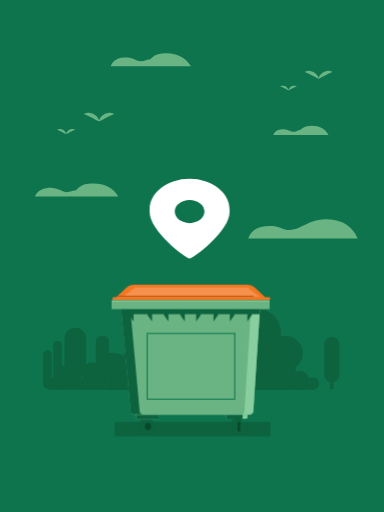
t = 0.00 s
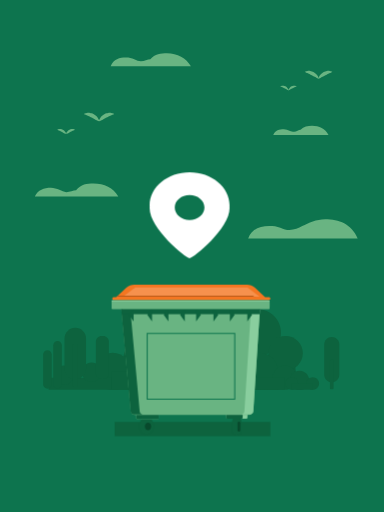
t = 0.25 s
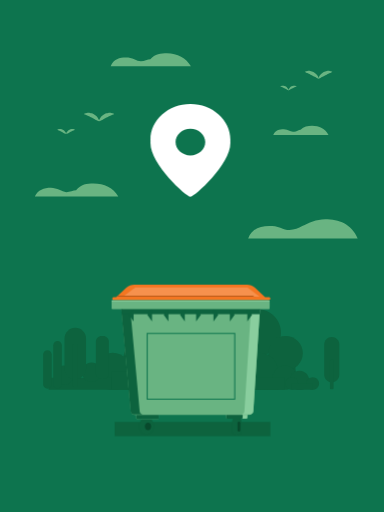
t = 0.53 s
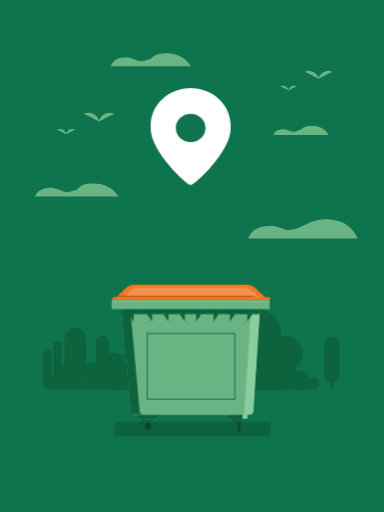
t = 0.78 s
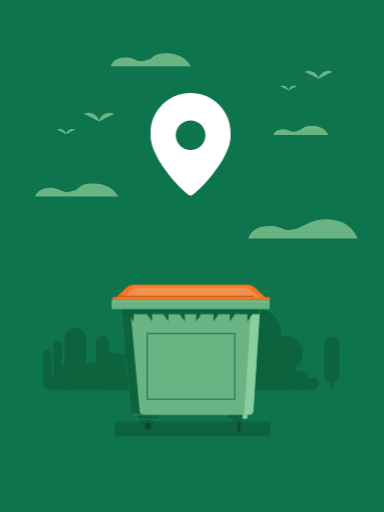
t = 1.00 s
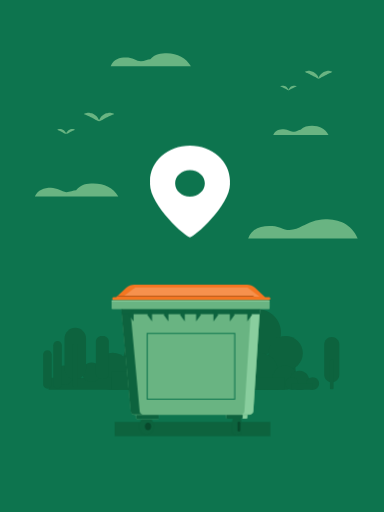
t = 1.25 s

The animated SVG that drew these frames (rendered in a browser with its animation timeline set to each time). Animation: 2 CSS @keyframes rules; one cycle of 1.50 s, repeats indefinitely.

<svg id="eo64gf1itflh1" xmlns="http://www.w3.org/2000/svg" xmlns:xlink="http://www.w3.org/1999/xlink" viewBox="0 0 375 500" shape-rendering="geometricPrecision" text-rendering="geometricPrecision"><style><![CDATA[#eo64gf1itflh50_to {animation: eo64gf1itflh50_to__to 1500ms linear infinite normal forwards}@keyframes eo64gf1itflh50_to__to { 0% {transform: translate(0px,22px)} 6.666667% {transform: translate(0px,22px)} 26.666667% {transform: translate(0px,9px);animation-timing-function: cubic-bezier(0.250000,1,0.250000,1)} 60% {transform: translate(1.004200px,-66.707659px);animation-timing-function: cubic-bezier(0.420000,0,0.580000,1)} 100% {transform: translate(0px,21px)} }#eo64gf1itflh50_ts {animation: eo64gf1itflh50_ts__ts 1500ms linear infinite normal forwards}@keyframes eo64gf1itflh50_ts__ts { 0% {transform: scale(1,0.800000)} 6.666667% {transform: scale(1,0.800000)} 26.666667% {transform: scale(1,0.925000);animation-timing-function: cubic-bezier(0.470000,0,0.745000,0.715000)} 66.666667% {transform: scale(1,1.030000);animation-timing-function: cubic-bezier(0.420000,0,0.580000,1)} 100% {transform: scale(1,0.810000)} }]]></style><g id="eo64gf1itflh2"><rect id="eo64gf1itflh3" width="375" height="500" rx="0" ry="0" fill="rgb(13,116,78)" fill-rule="evenodd" stroke="none" stroke-width="1"/><g id="eo64gf1itflh4" transform="matrix(1 0 0 1 0 291)"><path id="eo64gf1itflh5" d="M204.802200,62.005900C204.802200,77.385900,217.270200,89.853900,232.650200,89.853900C248.031200,89.853900,260.499200,77.385900,260.499200,62.005900C260.499200,46.625900,248.031200,34.157900,232.650200,34.157900C217.270200,34.157900,204.802200,46.625900,204.802200,62.005900" fill="rgb(13,99,62)" fill-rule="evenodd" stroke="none" stroke-width="1"/><path id="eo64gf1itflh6" d="M252.393300,71.637000C252.393300,81.698000,260.549300,89.854000,270.610300,89.854000C280.671300,89.854000,288.828300,81.698000,288.828300,71.637000C288.828300,61.576000,280.671300,53.420000,270.610300,53.420000C260.549300,53.420000,252.393300,61.576000,252.393300,71.637000" fill="rgb(13,99,62)" fill-rule="evenodd" stroke="none" stroke-width="1"/><path id="eo64gf1itflh7" d="M191.960200,71.637000C191.960200,81.698000,200.116200,89.854000,210.177200,89.854000C220.238200,89.854000,228.395200,81.698000,228.395200,71.637000C228.395200,61.576000,220.238200,53.420000,210.177200,53.420000C200.116200,53.420000,191.960200,61.576000,191.960200,71.637000" fill="rgb(13,99,62)" fill-rule="evenodd" stroke="none" stroke-width="1"/><polygon id="eo64gf1itflh8" points="209.047000,89.655800 270.610000,89.655800 270.610000,71.666800 209.047000,71.666800" fill="rgb(13,99,62)" fill-rule="evenodd" stroke="none" stroke-width="1"/><path id="eo64gf1itflh9" d="M175.619300,62.080900C175.619300,77.419900,163.184300,89.853900,147.846300,89.853900C132.507300,89.853900,120.072300,77.419900,120.072300,62.080900C120.072300,46.741900,132.507300,34.307900,147.846300,34.307900C163.184300,34.307900,175.619300,46.741900,175.619300,62.080900" fill="rgb(13,99,62)" fill-rule="evenodd" stroke="none" stroke-width="1"/><path id="eo64gf1itflh10" d="M128.156500,71.686000C128.156500,81.720000,120.022500,89.854000,109.988500,89.854000C99.954500,89.854000,91.820500,81.720000,91.820500,71.686000C91.820500,61.652000,99.954500,53.518000,109.988500,53.518000C120.022500,53.518000,128.156500,61.652000,128.156500,71.686000" fill="rgb(13,99,62)" fill-rule="evenodd" stroke="none" stroke-width="1"/><path id="eo64gf1itflh11" d="M188.426800,71.686000C188.426800,81.720000,180.292800,89.854000,170.258800,89.854000C160.224800,89.854000,152.090800,81.720000,152.090800,71.686000C152.090800,61.652000,160.224800,53.518000,170.258800,53.518000C180.292800,53.518000,188.426800,61.652000,188.426800,71.686000" fill="rgb(13,99,62)" fill-rule="evenodd" stroke="none" stroke-width="1"/><polygon id="eo64gf1itflh12" points="109.989000,89.625800 171.386000,89.625800 171.386000,71.685800 109.989000,71.685800" fill="rgb(13,99,62)" fill-rule="evenodd" stroke="none" stroke-width="1"/><polygon id="eo64gf1itflh13" points="108.900000,89.655800 270.611000,89.655800 270.611000,71.666800 108.900000,71.666800" fill="rgb(13,99,62)" fill-rule="evenodd" stroke="none" stroke-width="1"/><path id="eo64gf1itflh14" d="M274.354100,33.869900C274.354100,21.239063,264.114937,10.999900,251.484100,10.999900C238.853263,10.999900,228.614100,21.239063,228.614100,33.869900C228.614100,46.500737,238.853263,56.739900,251.484100,56.739900C264.114937,56.739900,274.354100,46.500737,274.354100,33.869900" fill="rgb(13,99,62)" fill-rule="evenodd" stroke="none" stroke-width="1"/><path id="eo64gf1itflh15" d="M295.729800,54.020500C295.729800,44.742500,288.208800,37.220500,278.929800,37.220500C269.651800,37.220500,262.130800,44.742500,262.130800,54.020500C262.130800,63.298500,269.651800,70.820500,278.929800,70.820500C288.208800,70.820500,295.729800,63.298500,295.729800,54.020500" fill="rgb(13,99,62)" fill-rule="evenodd" stroke="none" stroke-width="1"/><path id="eo64gf1itflh16" d="M323.993300,38.093600L323.993300,38.093600C319.923300,38.093600,316.624300,41.392600,316.624300,45.462600L316.624300,75.059600C316.624300,79.128600,319.923300,82.428600,323.993300,82.428600C328.063300,82.428600,331.362300,79.128600,331.362300,75.059600L331.362300,45.462600C331.362300,41.392600,328.063300,38.093600,323.993300,38.093600" fill="rgb(13,99,62)" fill-rule="evenodd" stroke="none" stroke-width="1"/><path id="eo64gf1itflh17" d="M263.699500,59.746000L262.269500,59.746000C261.690500,59.746000,261.221500,60.215000,261.221500,60.793000L261.221500,88.098000C261.221500,88.676000,261.690500,89.145000,262.269500,89.145000L263.699500,89.145000C264.277500,89.145000,264.746500,88.676000,264.746500,88.098000L264.746500,60.793000C264.746500,60.215000,264.277500,59.746000,263.699500,59.746000" fill="rgb(13,99,62)" fill-rule="evenodd" stroke="none" stroke-width="1"/><path id="eo64gf1itflh18" d="M324.708400,59.746000L323.278400,59.746000C322.699400,59.746000,322.230400,60.215000,322.230400,60.793000L322.230400,88.098000C322.230400,88.676000,322.699400,89.145000,323.278400,89.145000L324.708400,89.145000C325.286400,89.145000,325.755400,88.676000,325.755400,88.098000L325.755400,60.793000C325.755400,60.215000,325.286400,59.746000,324.708400,59.746000" fill="rgb(13,99,62)" fill-rule="evenodd" stroke="none" stroke-width="1"/><path id="eo64gf1itflh19" d="M235.267400,71.578100C235.267400,81.579100,243.374400,89.687100,253.376400,89.687100C263.377400,89.687100,271.484400,81.579100,271.484400,71.578100C271.484400,61.577100,263.377400,53.469100,253.376400,53.469100C243.374400,53.469100,235.267400,61.577100,235.267400,71.578100" fill="rgb(13,99,62)" fill-rule="evenodd" stroke="none" stroke-width="1"/><path id="eo64gf1itflh20" d="M266.213700,77.840700C266.213700,84.382700,271.517700,89.686700,278.059700,89.686700C284.601700,89.686700,289.905700,84.382700,289.905700,77.840700C289.905700,71.298700,284.601700,65.994700,278.059700,65.994700C271.517700,65.994700,266.213700,71.298700,266.213700,77.840700" fill="rgb(13,99,62)" fill-rule="evenodd" stroke="none" stroke-width="1"/><path id="eo64gf1itflh21" d="M226.916800,77.840700C226.916800,84.382700,232.220800,89.686700,238.762800,89.686700C245.304800,89.686700,250.608800,84.382700,250.608800,77.840700C250.608800,71.298700,245.304800,65.994700,238.762800,65.994700C232.220800,65.994700,226.916800,71.298700,226.916800,77.840700" fill="rgb(13,99,62)" fill-rule="evenodd" stroke="none" stroke-width="1"/><polygon id="eo64gf1itflh22" points="238,89.697000 278.032000,89.697000 278.032000,78 238,78" fill="rgb(13,99,62)" fill-rule="evenodd" stroke="none" stroke-width="1"/><polygon id="eo64gf1itflh23" points="47.489800,89.697000 108.521800,89.697000 108.521800,78 47.489800,78" fill="rgb(13,99,62)" fill-rule="evenodd" stroke="none" stroke-width="1"/><path id="eo64gf1itflh24" d="M283,80.465000C283,85.692000,287.238000,89.930000,292.465000,89.930000C297.693000,89.930000,301.930000,85.692000,301.930000,80.465000C301.930000,75.238000,297.693000,71,292.465000,71C287.238000,71,283,75.238000,283,80.465000" fill="rgb(13,99,62)" fill-rule="evenodd" stroke="none" stroke-width="1"/><path id="eo64gf1itflh25" d="M80,72.465000C80,77.692000,84.238000,81.930000,89.465000,81.930000C94.693000,81.930000,98.930000,77.692000,98.930000,72.465000C98.930000,67.238000,94.693000,63,89.465000,63C84.238000,63,80,67.238000,80,72.465000" fill="rgb(13,99,62)" fill-rule="evenodd" stroke="none" stroke-width="1"/><path id="eo64gf1itflh26" d="M53,75.465000C53,80.692000,57.238000,84.930000,62.465000,84.930000C67.693000,84.930000,71.930000,80.692000,71.930000,75.465000C71.930000,70.238000,67.693000,66,62.465000,66C57.238000,66,53,70.238000,53,75.465000" fill="rgb(13,99,62)" fill-rule="evenodd" stroke="none" stroke-width="1"/><path id="eo64gf1itflh27" d="M299.197600,83.494800C299.197600,86.914800,301.969600,89.686800,305.389600,89.686800C308.808600,89.686800,311.581600,86.914800,311.581600,83.494800C311.581600,80.074800,308.808600,77.302800,305.389600,77.302800C301.969600,77.302800,299.197600,80.074800,299.197600,83.494800" fill="rgb(13,99,62)" fill-rule="evenodd" stroke="none" stroke-width="1"/><path id="eo64gf1itflh28" d="M278.657400,83.494800C278.657400,86.914800,281.429400,89.686800,284.849400,89.686800C288.268400,89.686800,291.040400,86.914800,291.040400,83.494800C291.040400,80.074800,288.268400,77.302800,284.849400,77.302800C281.429400,77.302800,278.657400,80.074800,278.657400,83.494800" fill="rgb(13,99,62)" fill-rule="evenodd" stroke="none" stroke-width="1"/><polygon id="eo64gf1itflh29" points="284.465000,89.608800 305.389000,89.608800 305.389000,83.494800 284.465000,83.494800" fill="rgb(13,99,62)" fill-rule="evenodd" stroke="none" stroke-width="1"/><path id="eo64gf1itflh30" d="M56.194500,42L56.194500,42C58.515500,42,60.396500,43.882000,60.396500,46.202000L60.396500,84.337000C60.396500,86.658000,58.515500,88.539000,56.194500,88.539000L56.194500,88.539000C53.873500,88.539000,51.992500,86.658000,51.992500,84.337000L51.992500,46.202000C51.992500,43.882000,53.873500,42,56.194500,42" fill="rgb(13,99,62)" fill-rule="evenodd" stroke="none" stroke-width="1"/><path id="eo64gf1itflh31" d="M46.323300,51L46.323300,51C48.644300,51,50.525300,52.882000,50.525300,55.202000L50.525300,84.366000C50.525300,86.687000,48.644300,88.569000,46.323300,88.569000L46.323300,88.569000C44.002300,88.569000,42.121300,86.687000,42.121300,84.366000L42.121300,55.202000C42.121300,52.882000,44.002300,51,46.323300,51" fill="rgb(13,99,62)" fill-rule="evenodd" stroke="none" stroke-width="1"/><path id="eo64gf1itflh32" d="M99.198500,37.158300L100.719500,37.158300C103.799500,37.158300,106.296500,39.655300,106.296500,42.735300L106.296500,73.488300C106.296500,76.568300,103.799500,79.065300,100.719500,79.065300L99.198500,79.065300C96.118500,79.065300,93.621500,76.568300,93.621500,73.488300L93.621500,42.735300C93.621500,39.655300,96.118500,37.158300,99.198500,37.158300" fill="rgb(13,99,62)" fill-rule="evenodd" stroke="none" stroke-width="1"/><path id="eo64gf1itflh33" d="M73.504000,29L73.504000,29C79.305000,29,84.008000,33.703000,84.008000,39.504000L84.008000,68.783000C84.008000,74.585000,79.305000,79.288000,73.504000,79.288000L73.504000,79.288000C67.703000,79.288000,63,74.585000,63,68.783000L63,39.504000C63,33.703000,67.703000,29,73.504000,29" fill="rgb(13,99,62)" fill-rule="evenodd" stroke="none" stroke-width="1"/><path id="eo64gf1itflh34" d="M72.047000,45L74.977000,45C75.556000,45,76.024000,45.469000,76.024000,46.047000L76.024000,85.860000C76.024000,86.438000,75.556000,86.907000,74.977000,86.907000L72.047000,86.907000C71.469000,86.907000,71,86.438000,71,85.860000L71,46.047000C71,45.469000,71.469000,45,72.047000,45" fill="rgb(13,99,62)" fill-rule="evenodd" stroke="none" stroke-width="1"/></g><g id="eo64gf1itflh35" transform="matrix(1 0 0 1 34 52)"><g id="eo64gf1itflh36" transform="matrix(1 0 0 1 208 161.80499267578125)"><path id="eo64gf1itflh37" d="M75.435900,0.311200C67.053900,0.311200,59.344900,4.000200,53.184900,7.000200L53.153900,7.000200C49.790900,9.000200,45.229900,10.812200,40.721900,10.812200C37.454900,10.812200,35.142900,9.934200,31.757900,8.558200C28.507900,7.183200,24.816900,6.848200,20.897900,6.848200C12.083900,6.848200,4.410900,9.085200,0.357900,19.000200L31.104900,19.000200L41.437900,19.000200L43.583900,19.000200L52.630900,19.000200L107.287900,19.000200C101.026900,4.678200,89.118900,0.311200,75.435900,0.311200" fill="rgb(105,180,130)" fill-rule="evenodd" stroke="none" stroke-width="1"/></g><path id="eo64gf1itflh38" d="M270.750200,70.901300C266.520200,70.901300,262.629200,71.805300,259.521200,74.805300L259.505200,74.805300C257.808200,74.805300,255.506200,76.762300,253.231200,76.762300C251.582200,76.762300,250.415200,76.336300,248.707200,75.642300C247.067200,74.948300,245.204200,74.225300,243.226200,74.225300C238.778200,74.225300,234.906200,74.805300,232.860200,79.805300L248.377200,79.805300L253.592200,79.805300L254.675200,79.805300L259.241200,79.805300L286.825200,79.805300C283.665200,73.805300,277.655200,70.901300,270.750200,70.901300" fill="rgb(105,180,130)" fill-rule="evenodd" stroke="none" stroke-width="1"/><path id="eo64gf1itflh39" d="M57.248400,127.129600C50.856400,127.129600,44.978400,127.804600,40.281400,133.804600L40.258400,133.804600C37.693400,133.804600,34.216400,135.623600,30.778400,135.623600C28.287400,135.623600,26.524400,134.410600,23.942400,133.361600C21.464400,132.312600,18.650400,131.297600,15.662400,131.297600C8.941400,131.297600,3.090400,133.361600,0.000400,139.804600L23.445400,139.804600L31.324400,139.804600L32.961400,139.804600L39.859400,139.804600L81.535400,139.804600C76.762400,131.213600,67.682400,127.129600,57.248400,127.129600" fill="rgb(105,180,130)" fill-rule="evenodd" stroke="none" stroke-width="1"/><path id="eo64gf1itflh40" d="M77.418400,59.451500C77.418400,59.451500,77.116400,59.558500,76.654400,59.734500C76.188400,59.919500,75.559400,60.192500,74.859400,60.495500C74.508400,60.669500,74.137400,60.814500,73.755400,61.011500C73.379400,61.192500,72.983400,61.383500,72.573400,61.580500C72.169400,61.778500,71.762400,62.003500,71.340400,62.198500C70.935400,62.447500,70.493400,62.611500,70.082400,62.866500C69.661400,63.099500,69.225400,63.296500,68.810400,63.541500C68.400400,63.792500,67.950400,63.963500,67.550400,64.209500C67.142400,64.440500,66.723400,64.636500,66.322400,64.832500C65.933400,65.044500,65.549400,65.233500,65.180400,65.401500C64.803400,65.560500,64.460400,65.718500,64.154400,65.863500C63.845400,66.004500,63.552400,66.109500,63.313400,66.202500C62.832400,66.385500,62.517400,66.463500,62.517400,66.463500C62.517400,66.463500,62.573400,66.157500,62.742400,65.663500C62.919400,65.177500,63.152400,64.450500,63.626400,63.725500C63.854400,63.355500,64.117400,62.962500,64.412400,62.558500C64.726400,62.173500,65.084400,61.786500,65.467400,61.398500C65.839400,60.997500,66.301400,60.661500,66.758400,60.312500C67.203400,59.942500,67.739400,59.678500,68.246400,59.376500C68.762400,59.090500,69.330400,58.880500,69.874400,58.670500C70.436400,58.489500,70.998400,58.334500,71.555400,58.244500C72.669400,58.050500,73.747400,58.081500,74.641400,58.231500C75.543400,58.398500,76.257400,58.687500,76.725400,58.957500C77.196400,59.223500,77.418400,59.451500,77.418400,59.451500" fill="rgb(105,180,130)" fill-rule="evenodd" stroke="none" stroke-width="1"/><path id="eo64gf1itflh41" d="M48.053700,59.451500C48.053700,59.451500,48.275700,59.223500,48.746700,58.957500C49.214700,58.687500,49.928700,58.398500,50.830700,58.231500C51.724700,58.081500,52.802700,58.050500,53.916700,58.244500C54.473700,58.334500,55.035700,58.489500,55.597700,58.670500C56.141700,58.880500,56.709700,59.090500,57.224700,59.376500C57.732700,59.678500,58.268700,59.942500,58.713700,60.312500C59.170700,60.661500,59.632700,60.997500,60.004700,61.398500C60.387700,61.786500,60.745700,62.173500,61.059700,62.558500C61.354700,62.962500,61.617700,63.355500,61.845700,63.725500C62.318700,64.450500,62.552700,65.177500,62.729700,65.663500C62.898700,66.157500,62.954700,66.463500,62.954700,66.463500C62.954700,66.463500,62.639700,66.385500,62.158700,66.202500C61.919700,66.109500,61.626700,66.004500,61.317700,65.863500C61.011700,65.718500,60.668700,65.560500,60.291700,65.401500C59.922700,65.233500,59.538700,65.044500,59.149700,64.832500C58.748700,64.636500,58.329700,64.440500,57.921700,64.209500C57.521700,63.963500,57.070700,63.792500,56.661700,63.541500C56.246700,63.296500,55.810700,63.099500,55.389700,62.866500C54.978700,62.611500,54.536700,62.447500,54.131700,62.198500C53.709700,62.003500,53.302700,61.778500,52.898700,61.580500C52.488700,61.383500,52.092700,61.192500,51.716700,61.011500C51.334700,60.814500,50.963700,60.669500,50.612700,60.495500C49.912700,60.192500,49.283700,59.919500,48.817700,59.734500C48.355700,59.558500,48.053700,59.451500,48.053700,59.451500" fill="rgb(105,180,130)" fill-rule="evenodd" stroke="none" stroke-width="1"/><path id="eo64gf1itflh42" d="M39.288200,74.723000C39.288200,74.723000,39.123200,74.784000,38.835200,74.891000C38.558200,74.999000,38.185200,75.157000,37.770200,75.342000C37.353200,75.537000,36.892200,75.748000,36.414200,75.986000C36.176200,76.105000,35.931200,76.228000,35.682200,76.353000C35.442200,76.500000,35.179200,76.598000,34.936200,76.749000C34.686200,76.887000,34.427200,77.004000,34.181200,77.150000C33.938200,77.298000,33.671200,77.400000,33.433200,77.546000C32.939200,77.804000,32.461200,78.047000,32.027200,78.253000C31.577200,78.438000,31.214200,78.630000,30.920200,78.728000C30.634200,78.837000,30.447200,78.883000,30.447200,78.883000C30.447200,78.883000,30.481200,78.701000,30.581200,78.409000C30.687200,78.121000,30.828200,77.692000,31.105200,77.258000C31.368200,76.811000,31.731200,76.328000,32.198200,75.878000C32.418200,75.640000,32.692200,75.441000,32.964200,75.233000C33.228200,75.015000,33.546200,74.858000,33.847200,74.679000C34.468200,74.350000,35.150200,74.120000,35.810200,74.007000C36.471200,73.892000,37.110200,73.910000,37.641200,73.999000C38.175200,74.104000,38.599200,74.271000,38.877200,74.430000C39.157200,74.588000,39.288200,74.723000,39.288200,74.723000" fill="rgb(105,180,130)" fill-rule="evenodd" stroke="none" stroke-width="1"/><path id="eo64gf1itflh43" d="M21.866600,74.723000C21.866600,74.723000,21.997600,74.588000,22.277600,74.430000C22.555600,74.271000,22.979600,74.104000,23.513600,73.999000C24.044600,73.910000,24.683600,73.892000,25.344600,74.007000C26.004600,74.120000,26.686600,74.350000,27.307600,74.679000C27.608600,74.858000,27.926600,75.015000,28.190600,75.233000C28.462600,75.441000,28.736600,75.640000,28.956600,75.878000C29.423600,76.328000,29.786600,76.811000,30.049600,77.258000C30.326600,77.692000,30.467600,78.121000,30.573600,78.409000C30.673600,78.701000,30.707600,78.883000,30.707600,78.883000C30.707600,78.883000,30.520600,78.837000,30.234600,78.728000C29.940600,78.630000,29.577600,78.438000,29.127600,78.253000C28.693600,78.047000,28.215600,77.804000,27.721600,77.546000C27.483600,77.400000,27.216600,77.298000,26.973600,77.150000C26.727600,77.004000,26.468600,76.887000,26.218600,76.749000C25.975600,76.598000,25.712600,76.500000,25.472600,76.353000C25.223600,76.228000,24.978600,76.105000,24.740600,75.986000C24.262600,75.748000,23.801600,75.537000,23.384600,75.342000C22.969600,75.157000,22.596600,74.999000,22.319600,74.891000C22.031600,74.784000,21.866600,74.723000,21.866600,74.723000" fill="rgb(105,180,130)" fill-rule="evenodd" stroke="none" stroke-width="1"/><path id="eo64gf1itflh44" d="M129.105300,0.000400C122.958300,0.000400,117.306300,0.805400,112.789300,5.805400L112.766300,5.805400C110.300300,5.805400,106.955300,7.904400,103.649300,7.904400C101.254300,7.904400,99.559300,6.912400,97.076300,5.903400C94.693300,4.894400,91.987300,4.271400,89.113300,4.271400C82.649300,4.271400,77.023300,5.805400,74.051300,12.805400L96.597300,12.805400L104.175300,12.805400L105.749300,12.805400L112.382300,12.805400L152.461300,12.805400C147.871300,4.805400,139.139300,0.000400,129.105300,0.000400" fill="rgb(105,180,130)" fill-rule="evenodd" stroke="none" stroke-width="1"/><path id="eo64gf1itflh45" d="M290.544700,18.396100C290.544700,18.396100,290.268700,18.494100,289.846700,18.655100C289.640700,18.738100,289.391700,18.840100,289.105700,18.956100C288.829700,19.061100,288.524700,19.224100,288.204700,19.351100C287.562700,19.650100,286.852700,19.975100,286.115700,20.342100C285.746700,20.523100,285.373700,20.729100,284.987700,20.908100C284.617700,21.135100,284.213700,21.285100,283.837700,21.518100C283.452700,21.731100,283.054700,21.911100,282.674700,22.136100C282.300700,22.365100,281.888700,22.521100,281.522700,22.746100C281.150700,22.957100,280.766700,23.136100,280.400700,23.315100C280.044700,23.509100,279.693700,23.682100,279.356700,23.836100C278.662700,24.120100,278.103700,24.417100,277.649700,24.568100C277.209700,24.735100,276.921700,24.807100,276.921700,24.807100C276.921700,24.807100,276.972700,24.526100,277.127700,24.076100C277.206700,23.852100,277.298700,23.572100,277.436700,23.278100C277.561700,22.971100,277.719700,22.635100,277.935700,22.303100C278.144700,21.965100,278.384700,21.606100,278.654700,21.236100C278.940700,20.884100,279.268700,20.531100,279.618700,20.176100C279.958700,19.810100,280.380700,19.502100,280.798700,19.183100C281.205700,18.845100,281.695700,18.604100,282.159700,18.328100C283.117700,17.822100,284.167700,17.467100,285.184700,17.292100C286.203700,17.115100,287.188700,17.143100,288.005700,17.280100C288.830700,17.442100,289.483700,17.699100,289.910700,17.944100C290.341700,18.188100,290.544700,18.396100,290.544700,18.396100" fill="rgb(105,180,130)" fill-rule="evenodd" stroke="none" stroke-width="1"/><path id="eo64gf1itflh46" d="M263.698700,18.396100C263.698700,18.396100,263.901700,18.188100,264.332700,17.944100C264.759700,17.699100,265.412700,17.442100,266.237700,17.280100C267.054700,17.143100,268.039700,17.115100,269.058700,17.292100C270.075700,17.467100,271.125700,17.822100,272.083700,18.328100C272.547700,18.604100,273.037700,18.845100,273.444700,19.183100C273.862700,19.502100,274.284700,19.810100,274.624700,20.176100C274.974700,20.531100,275.302700,20.884100,275.589700,21.236100C275.858700,21.606100,276.098700,21.965100,276.307700,22.303100C276.523700,22.635100,276.681700,22.971100,276.806700,23.278100C276.944700,23.572100,277.036700,23.852100,277.115700,24.076100C277.270700,24.526100,277.321700,24.807100,277.321700,24.807100C277.321700,24.807100,277.033700,24.735100,276.593700,24.568100C276.139700,24.417100,275.580700,24.120100,274.886700,23.836100C274.549700,23.682100,274.198700,23.509100,273.842700,23.315100C273.476700,23.136100,273.092700,22.957100,272.720700,22.746100C272.354700,22.521100,271.942700,22.365100,271.568700,22.136100C271.188700,21.911100,270.790700,21.731100,270.405700,21.518100C270.029700,21.285100,269.625700,21.135100,269.255700,20.908100C268.869700,20.729100,268.496700,20.523100,268.127700,20.342100C267.390700,19.975100,266.680700,19.650100,266.038700,19.351100C265.718700,19.224100,265.413700,19.061100,265.137700,18.956100C264.851700,18.840100,264.602700,18.738100,264.396700,18.655100C263.974700,18.494100,263.698700,18.396100,263.698700,18.396100" fill="rgb(105,180,130)" fill-rule="evenodd" stroke="none" stroke-width="1"/><path id="eo64gf1itflh47" d="M255.685100,32.357500C255.685100,32.357500,255.522100,32.412500,255.271100,32.510500C255.017100,32.607500,254.677100,32.760500,254.296100,32.918500C253.934100,33.092500,253.511100,33.294500,253.057100,33.512500C252.840100,33.621500,252.616100,33.733500,252.388100,33.847500C252.169100,33.982500,251.929100,34.071500,251.706100,34.210500C251.245100,34.449500,250.783100,34.702500,250.333100,34.938500C249.880100,35.172500,249.446100,35.398500,249.043100,35.580500C248.639100,35.758500,248.302100,35.928500,248.034100,36.019500C247.771100,36.116500,247.602100,36.161500,247.602100,36.161500C247.602100,36.161500,247.636100,35.996500,247.725100,35.727500C247.824100,35.466500,247.947100,35.067500,248.208100,34.679500C248.441100,34.263500,248.777100,33.825500,249.203100,33.413500C249.405100,33.196500,249.655100,33.013500,249.903100,32.824500C250.144100,32.624500,250.435100,32.480500,250.710100,32.316500C251.279100,32.016500,251.902100,31.806500,252.505100,31.702500C253.109100,31.598500,253.694100,31.611500,254.179100,31.701500C254.667100,31.785500,255.056100,31.946500,255.309100,32.089500C255.564100,32.237500,255.685100,32.357500,255.685100,32.357500" fill="rgb(105,180,130)" fill-rule="evenodd" stroke="none" stroke-width="1"/><path id="eo64gf1itflh48" d="M239.757800,32.357500C239.757800,32.357500,239.878800,32.237500,240.133800,32.089500C240.386800,31.946500,240.775800,31.785500,241.263800,31.701500C241.748800,31.611500,242.333800,31.598500,242.937800,31.702500C243.540800,31.806500,244.163800,32.016500,244.732800,32.316500C245.007800,32.480500,245.298800,32.624500,245.539800,32.824500C245.787800,33.013500,246.037800,33.196500,246.239800,33.413500C246.665800,33.825500,247.001800,34.263500,247.234800,34.679500C247.495800,35.067500,247.618800,35.466500,247.717800,35.727500C247.806800,35.996500,247.839800,36.161500,247.839800,36.161500C247.839800,36.161500,247.671800,36.116500,247.408800,36.019500C247.140800,35.928500,246.803800,35.758500,246.399800,35.580500C245.996800,35.398500,245.562800,35.172500,245.109800,34.938500C244.659800,34.702500,244.196800,34.449500,243.736800,34.210500C243.513800,34.071500,243.273800,33.982500,243.054800,33.847500C242.826800,33.733500,242.602800,33.621500,242.385800,33.512500C241.931800,33.294500,241.508800,33.092500,241.146800,32.918500C240.765800,32.760500,240.425800,32.607500,240.171800,32.510500C239.920800,32.412500,239.757800,32.357500,239.757800,32.357500" fill="rgb(105,180,130)" fill-rule="evenodd" stroke="none" stroke-width="1"/></g><g id="eo64gf1itflh49" transform="matrix(1 0 0 1 146.12959999500001 152.60310446000000)"><g id="eo64gf1itflh50_to" transform="translate(0,22)"><g id="eo64gf1itflh50_ts" transform="scale(1,0.800000)"><path id="eo64gf1itflh50" d="M0.047700,38.918900C0.015700,38.428900,-0.000300,37.941900,-0.000300,37.459900C-0.000300,16.771900,17.475700,-0.000100,39.032700,-0.000100C60.589700,-0.000100,78.064700,16.771900,78.064700,37.459900C78.064700,37.941900,78.048700,38.428900,78.016700,38.918900C78.048700,39.595900,78.064700,40.276900,78.064700,40.960900C78.064700,63.583900,43.079700,97.396900,39.032700,97.396900C34.984700,97.396900,-0.000300,63.583900,-0.000300,40.960900C-0.000300,40.276900,0.015700,39.595900,0.047700,38.918900M39.032700,54.108900C47.039700,54.108900,53.529700,47.810900,53.529700,40.040900C53.529700,32.270900,47.039700,25.972900,39.032700,25.972900C31.025700,25.972900,24.534700,32.270900,24.534700,40.040900C24.534700,47.810900,31.025700,54.108900,39.032700,54.108900" transform="translate(0,0)" fill="rgb(255,255,255)" fill-rule="evenodd" stroke="none" stroke-width="1"/></g></g></g><g id="eo64gf1itflh51" transform="matrix(1 0 0 1 109 277)"><rect id="eo64gf1itflh52" width="152" height="14" rx="7" ry="0" transform="matrix(1 0 0 1 3 135)" fill="rgb(13,99,62)" stroke="none" stroke-width="1"/><path id="eo64gf1itflh53" d="M121.137500,148.342000L123.437500,148.342000C125.232500,148.342000,126.687500,146.887000,126.687500,145.092000L126.687500,133.994000C126.687500,132.199000,125.232500,130.744000,123.437500,130.744000L121.137500,130.744000C119.342500,130.744000,117.887500,132.199000,117.887500,133.994000L117.887500,145.092000C117.887500,146.887000,119.342500,148.342000,121.137500,148.342000" fill="rgb(13,99,62)" fill-rule="evenodd" stroke="none" stroke-width="1"/><path id="eo64gf1itflh54" d="M124.331500,144.410500L124.331500,144.410500C125.061500,144.410500,125.653500,143.818500,125.653500,143.088500L125.653500,135.998500C125.653500,135.267500,125.061500,134.675500,124.331500,134.675500C123.601500,134.675500,123.009500,135.267500,123.009500,135.998500L123.009500,143.088500C123.009500,143.818500,123.601500,144.410500,124.331500,144.410500" fill="rgb(8,73,44)" fill-rule="evenodd" stroke="none" stroke-width="1"/><path id="eo64gf1itflh55" d="M26.847900,139.200000C26.847900,143.998000,30.080900,147.887000,34.067900,147.887000C38.055900,147.887000,41.287900,143.998000,41.287900,139.200000C41.287900,134.402000,38.055900,130.513000,34.067900,130.513000C30.080900,130.513000,26.847900,134.402000,26.847900,139.200000" fill="rgb(13,99,62)" fill-rule="evenodd" stroke="none" stroke-width="1"/><path id="eo64gf1itflh56" d="M32.504800,139.345400C32.504800,141.364400,33.864800,143.000400,35.542800,143.000400C37.220800,143.000400,38.580800,141.364400,38.580800,139.345400C38.580800,137.326400,37.220800,135.690400,35.542800,135.690400C33.864800,135.690400,32.504800,137.326400,32.504800,139.345400" fill="rgb(8,73,44)" fill-rule="evenodd" stroke="none" stroke-width="1"/><path id="eo64gf1itflh57" d="M113.193500,131.866100L131.381500,131.866100C132.089500,131.866100,132.664500,131.292100,132.664500,130.583100L132.664500,128.185100C132.664500,127.477100,132.089500,126.902100,131.381500,126.902100L113.193500,126.902100C112.484500,126.902100,111.910500,127.477100,111.910500,128.185100L111.910500,130.583100C111.910500,131.292100,112.484500,131.866100,113.193500,131.866100" fill="rgb(137,206,158)" fill-rule="evenodd" stroke="none" stroke-width="1"/><path id="eo64gf1itflh58" d="M113.193500,131.866100L126.696500,131.866100C127.405500,131.866100,127.980500,131.292100,127.980500,130.583100L127.980500,128.185100C127.980500,127.477100,127.405500,126.902100,126.696500,126.902100L113.193500,126.902100C112.484500,126.902100,111.910500,127.477100,111.910500,128.185100L111.910500,130.583100C111.910500,131.292100,112.484500,131.866100,113.193500,131.866100" fill="rgb(13,99,62)" fill-rule="evenodd" stroke="none" stroke-width="1"/><path id="eo64gf1itflh59" d="M25.282400,132.317400L44.742400,132.317400C45.451400,132.317400,46.025400,131.743400,46.025400,131.034400L46.025400,128.636400C46.025400,127.928400,45.451400,127.353400,44.742400,127.353400L25.282400,127.353400C24.573400,127.353400,23.999400,127.928400,23.999400,128.636400L23.999400,131.034400C23.999400,131.743400,24.573400,132.317400,25.282400,132.317400" fill="rgb(105,180,130)" fill-rule="evenodd" stroke="none" stroke-width="1"/><path id="eo64gf1itflh60" d="M28.303900,132.317400L44.742900,132.317400C45.450900,132.317400,46.025900,131.743400,46.025900,131.034400L46.025900,128.636400C46.025900,127.928400,45.450900,127.353400,44.742900,127.353400L28.303900,127.353400C27.594900,127.353400,27.020900,127.928400,27.020900,128.636400L27.020900,131.034400C27.020900,131.743400,27.594900,132.317400,28.303900,132.317400" fill="rgb(13,99,62)" fill-rule="evenodd" stroke="none" stroke-width="1"/><path id="eo64gf1itflh61" d="M25.428900,132.317400L27.119900,132.317400C27.827900,132.317400,28.402900,131.743400,28.402900,131.034400L28.402900,128.636400C28.402900,127.928400,27.827900,127.353400,27.119900,127.353400L25.428900,127.353400C24.719900,127.353400,24.145900,127.928400,24.145900,128.636400L24.145900,131.034400C24.145900,131.743400,24.719900,132.317400,25.428900,132.317400" fill="rgb(13,99,62)" fill-rule="evenodd" stroke="none" stroke-width="1"/><path id="eo64gf1itflh62" d="M134.186300,128.256800L22.755300,128.256800C20.604300,128.256800,18.808300,126.617800,18.612300,124.476800L9.476300,24.691800L144.856300,24.691800L138.337300,124.368800C138.194300,126.555800,136.378300,128.256800,134.186300,128.256800" fill="rgb(105,180,130)" fill-rule="evenodd" stroke="none" stroke-width="1"/><path id="eo64gf1itflh63" d="M27.412300,124.755200L18.276300,25.753200L9.476300,25.753200L18.612300,124.755200C18.808300,126.896200,20.604300,127.753200,22.755300,127.753200L31.554300,127.753200C29.404300,127.753200,27.608300,126.896200,27.412300,124.755200" fill="rgb(13,99,62)" fill-rule="evenodd" stroke="none" stroke-width="1"/><path id="eo64gf1itflh64" d="M129.627700,124.755200L136.056700,25.753200L144.855700,25.753200L138.427700,124.755200C138.231700,126.896200,136.435700,127.753200,134.284700,127.753200L125.485700,127.753200C127.635700,127.753200,129.431700,126.896200,129.627700,124.755200" fill="rgb(137,206,158)" fill-rule="evenodd" stroke="none" stroke-width="1"/><path id="eo64gf1itflh65" d="M1,23.506300L153.332000,23.506300C153.885000,23.506300,154.332000,23.058300,154.332000,22.506300L154.332000,17.060300C154.332000,16.508300,153.885000,16.060300,153.332000,16.060300L1,16.060300C0.448000,16.060300,0,16.508300,0,17.060300L0,22.506300C0,23.058300,0.448000,23.506300,1,23.506300" fill="rgb(137,206,158)" fill-rule="evenodd" stroke="none" stroke-width="1"/><path id="eo64gf1itflh66" d="M1,24.860900L153.332000,24.860900C153.885000,24.860900,154.332000,24.412900,154.332000,23.860900L154.332000,18.414900C154.332000,17.862900,153.885000,17.414900,153.332000,17.414900L1,17.414900C0.448000,17.414900,0,17.862900,0,18.414900L0,23.860900C0,24.412900,0.448000,24.860900,1,24.860900" fill="rgb(105,180,130)" fill-rule="evenodd" stroke="none" stroke-width="1"/><g id="eo64gf1itflh67" transform="matrix(1 0 0 1 0 0.34200000762939)"><path id="eo64gf1itflh68" d="M149.633800,12.487900L139.984800,3.668900C137.865800,1.731900,135.099800,0.657900,132.229800,0.657900L22.102800,0.657900C19.232800,0.657900,16.465800,1.731900,14.347800,3.668900L4.698800,12.487900C4.448800,12.715900,4.122800,12.842900,3.784800,12.842900L2.028800,12.842900C1.280800,12.842900,0.674800,13.448900,0.674800,14.195900L0.674800,14.195900C0.674800,14.943900,1.280800,15.549900,2.028800,15.549900L153.652800,15.549900C154.400800,15.549900,155.006800,14.943900,155.006800,14.195900L155.006800,14.195900C155.006800,13.448900,154.400800,12.842900,153.652800,12.842900L150.546800,12.842900C150.208800,12.842900,149.883800,12.715900,149.633800,12.487900" fill="rgb(244,118,33)" fill-rule="evenodd" stroke="none" stroke-width="1"/></g><path id="eo64gf1itflh69" d="M144.223000,24.813500L10.478000,24.813500C10.089000,24.813500,9.742000,24.621500,9.422000,24.719500L10.142000,29.722500C9.643000,29.722500,9.813000,29.804500,10.621000,29.804500L144.634000,29.804500L144.966000,24.723500C144.731000,24.676500,144.487000,24.813500,144.223000,24.813500" fill="rgb(13,99,62)" fill-rule="evenodd" stroke="none" stroke-width="1"/><g id="eo64gf1itflh70" transform="matrix(1 0 0 1 16 25.34199905395508)"><polygon id="eo64gf1itflh71" points="66.498300,0.153500 66.498300,11.406500 71.236300,4.976500" fill="rgb(13,99,62)" fill-rule="evenodd" stroke="none" stroke-width="1"/><polygon id="eo64gf1itflh72" points="83.498300,0.153500 83.498300,11.406500 88.236300,4.976500" fill="rgb(13,99,62)" fill-rule="evenodd" stroke="none" stroke-width="1"/><polygon id="eo64gf1itflh73" points="99.498300,0.153500 99.498300,11.406500 104.236300,4.976500" fill="rgb(13,99,62)" fill-rule="evenodd" stroke="none" stroke-width="1"/><polygon id="eo64gf1itflh74" points="116.498300,0.153500 116.498300,11.406500 121.236300,4.976500" fill="rgb(13,99,62)" fill-rule="evenodd" stroke="none" stroke-width="1"/><polygon id="eo64gf1itflh75" points="55.498300,0.153500 55.498300,11.406500 50.760300,4.976500" fill="rgb(13,99,62)" fill-rule="evenodd" stroke="none" stroke-width="1"/><polygon id="eo64gf1itflh76" points="39.498300,0.153500 39.498300,11.406500 34.760300,4.976500" fill="rgb(13,99,62)" fill-rule="evenodd" stroke="none" stroke-width="1"/><polygon id="eo64gf1itflh77" points="23.498300,0.153500 23.498300,11.406500 18.760300,4.976500" fill="rgb(13,99,62)" fill-rule="evenodd" stroke="none" stroke-width="1"/><polygon id="eo64gf1itflh78" points="5.498300,0.153500 5.498300,11.406500 0.760300,4.976500" fill="rgb(13,99,62)" fill-rule="evenodd" stroke="none" stroke-width="1"/></g><path id="eo64gf1itflh79" d="M132.470200,3.753000L23.211200,3.753000C22.898200,3.753000,22.597200,3.911000,22.365200,4.087000L11.067200,12.753000L144.614200,12.753000L133.316200,4.087000C133.085200,3.911000,132.783200,3.753000,132.470200,3.753000" fill="rgb(246,145,77)" fill-rule="evenodd" stroke="none" stroke-width="1"/><path id="eo64gf1itflh80" d="M139.647700,12.913700L137.939700,11.752700L6.392700,11.752700L4.684700,12.913700C4.452700,13.141700,4.148700,12.752700,3.833700,12.752700L140.498700,12.752700C140.183700,12.752700,139.879700,13.141700,139.647700,12.913700" fill="rgb(183,89,25)" fill-rule="evenodd" stroke="none" stroke-width="1"/><polygon id="eo64gf1itflh81" points="34.760000,112.732000 120.246000,112.732000 120.246000,48.617000 34.760000,48.617000" fill="none" fill-rule="evenodd" stroke="rgb(13,116,78)" stroke-width="1"/></g></g></svg>